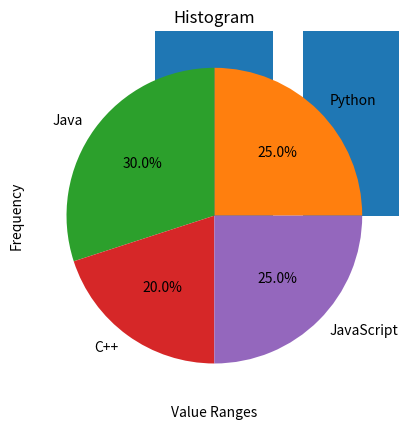

Python code for this plot:
import matplotlib.pyplot as plt

x = [1, 2, 3, 4]
y = [10, 20, 25, 30]

plt.plot(x, y)
plt.title("Line Chart")
plt.xlabel("X Axis")
plt.ylabel("Y Axis")
plt.show()
import matplotlib.pyplot as plt

labels = ['A', 'B', 'C', 'D']
values = [23, 45, 56, 78]

plt.bar(labels, values)
plt.title("Bar Chart")
plt.xlabel("Categories")
plt.ylabel("Values")
plt.show()
import matplotlib.pyplot as plt

sizes = [25, 30, 20, 25]
labels = ['Python', 'Java', 'C++', 'JavaScript']

plt.pie(sizes, labels=labels, autopct='%1.1f%%')
plt.title("Pie Chart")
plt.show()
import matplotlib.pyplot as plt

x = [1, 2, 3, 4, 5]
y = [5, 4, 7, 6, 9]

plt.scatter(x, y)
plt.title("Scatter Plot")
plt.xlabel("X Axis")
plt.ylabel("Y Axis")
plt.show()
import matplotlib.pyplot as plt

data = [22, 55, 62, 45, 21, 22, 34, 42, 42, 44, 55, 62]

plt.hist(data, bins=5)
plt.title("Histogram")
plt.xlabel("Value Ranges")
plt.ylabel("Frequency")
plt.show()
